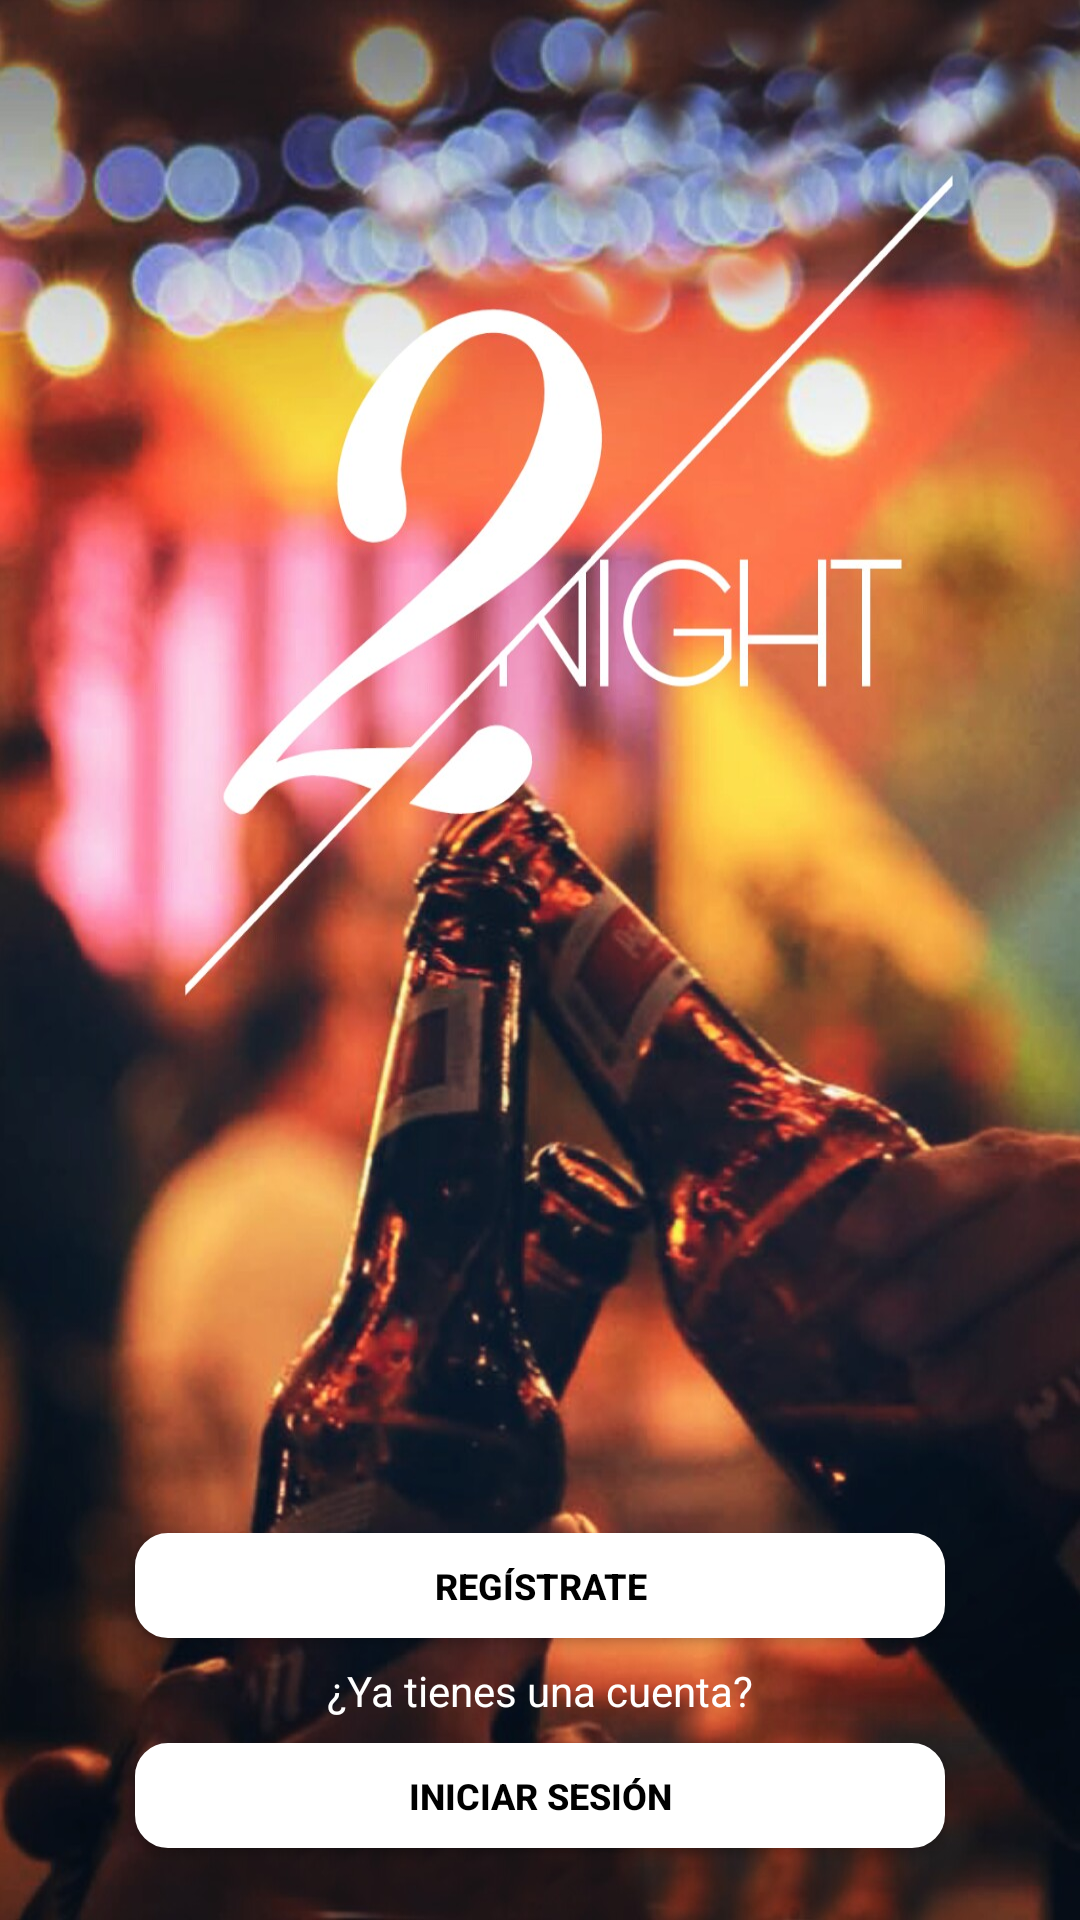

Here is an Android app screen rendered from its layout file. Give the layout XML and the strings, colors and styles it references.
<!-- AndroidManifest.xml: application theme Theme.AppCompat.Light -->
<!-- res/layout/activity_principal.xml -->
<?xml version="1.0" encoding="utf-8"?>
<android.support.constraint.ConstraintLayout xmlns:android="http://schemas.android.com/apk/res/android"
    xmlns:app="http://schemas.android.com/apk/res-auto"
    xmlns:tools="http://schemas.android.com/tools"
    android:layout_width="match_parent"
    android:layout_height="match_parent"
    android:background="@drawable/fondo"
    tools:context="com.example.denis.a2night.Principal">

    <Button
        android:id="@+id/btnRegistro"
        android:layout_width="270dp"
        android:layout_height="35dp"
        android:layout_marginBottom="8dp"
        android:layout_marginEnd="8dp"
        android:layout_marginStart="8dp"
        android:background="@drawable/bottom_rounded"
        android:text="Regístrate"
        android:textColor="@android:color/black"
        android:textSize="12sp"
        android:textStyle="bold"
        app:layout_constraintBottom_toTopOf="@+id/textView"
        app:layout_constraintEnd_toEndOf="parent"
        app:layout_constraintStart_toStartOf="parent" />

    <Button
        android:id="@+id/btnLogin"
        android:layout_width="270dp"
        android:layout_height="35dp"
        android:layout_marginBottom="24dp"
        android:layout_marginEnd="8dp"
        android:layout_marginStart="8dp"
        android:background="@drawable/bottom_rounded"
        android:text="Iniciar Sesión"
        android:textColor="@android:color/black"
        android:textSize="12sp"
        android:textStyle="bold"
        app:layout_constraintBottom_toBottomOf="parent"
        app:layout_constraintEnd_toEndOf="parent"
        app:layout_constraintStart_toStartOf="parent" />

    <TextView
        android:id="@+id/textView"
        android:layout_width="wrap_content"
        android:layout_height="wrap_content"
        android:layout_marginBottom="8dp"
        android:layout_marginEnd="8dp"
        android:layout_marginStart="8dp"
        android:text="¿Ya tienes una cuenta?"
        android:textColor="@android:color/background_light"
        app:layout_constraintBottom_toTopOf="@+id/btnLogin"
        app:layout_constraintEnd_toEndOf="parent"
        app:layout_constraintStart_toStartOf="parent" />

</android.support.constraint.ConstraintLayout>
<!-- resources referenced by this layout -->
<resources>
  <!-- drawable bottom_rounded (drawable) -->
  <?xml version="1.0" encoding="utf-8"?>
  <shape xmlns:android="http://schemas.android.com/apk/res/android" android:shape="rectangle">
      <solid android:color="#ffffff"/>
  
      <stroke android:width="2dp"
          android:color="#ffffff"/>
  
      <padding
          android:left="1dp"
          android:top="1dp"
          android:right="1dp"
          android:bottom="1dp"/>
  
      <corners android:radius="30px"/>
  </shape>
  <!-- drawable fondo: jpg bitmap (drawable, 229571 bytes) -->
</resources>
